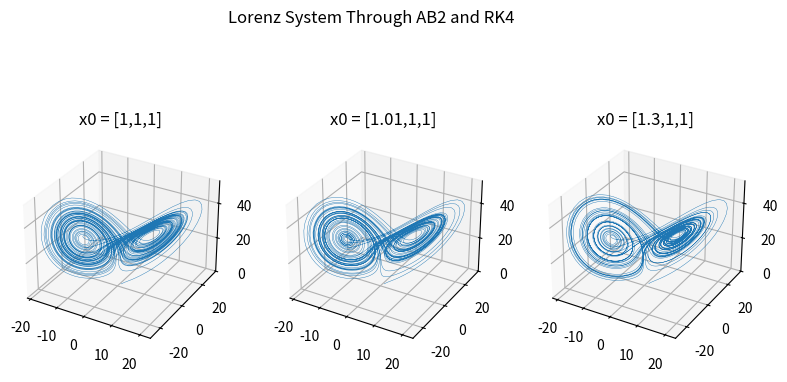

Write Python code to recreate this figure.
import numpy as np
import matplotlib.pyplot as plt
np.set_printoptions(precision=2)


def AB2_3D(func, h, N, x0, x1, tn_1):
    """
    Adams Bashforth 2, 3 Dimensions

    Parameters:
        func (function): ODE function
        h (float): step size
        N (int): number of steps
        x0 (list): necessary history (true values or estimation)
        x1 (list): necessary history (true values or estimation)
        tn_1 (float): starting time

    Returns:
        numpy.ndarray: Array of shape (3, N+1) containing the solution
    """
    x = np.zeros(shape=(3,N+1))
    t = np.arange(tn_1, (N*h)+tn_1, h)
    x[:,0]=x0
    x[:,1]=x1
    for i in range(1,N):
        np.round(x, 3)
        x[:,i+1]= x[:,i] + np.multiply(3/2*h,func(t[i], x[:,i])) - np.multiply(1/2*h,func(t[i-1], x[:,i-1]))
    return x


def RK4(func, h, xn, tn):
    """
    Runge-Kutta 4th Order

    Parameters:
        func (function): ODE function
        h (float): step size
        xn (list): current state
        tn (float): current time

    Returns:
        numpy.ndarray: Array of shape (3,) containing the next state
    """
    k1 = func(tn, xn)
    k2 = func((tn + h/2), (xn + np.multiply(k1,h/2)))
    k3 = func((tn + h/2), (xn + np.multiply(k2,h/2)))
    k4 = func((tn + h), (xn + np.multiply(k3, h)))
    k = np.round([k1, k2, k3, k4], 6).reshape(3,4)
    return xn + np.multiply(h/6,k[:,0] + np.multiply(2,k[:,1]) + np.multiply(2,k[:,2]) + k[:,3])


def helix(t, xi):
    """
    ODE function for helix

    Parameters:
        t (float): current time
        xi (list): current state

    Returns:
        list: List of derivatives [dx/dt, dy/dt, dz/dt]
    """
    w = 1
    k = 2
    x = -w*xi[1]
    y = w*xi[0]
    return [x, y, k]


def Lorenz(t, xi):
    """
    ODE function for Lorenz system

    Parameters:
        t (float): current time
        xi (list): current state

    Returns:
        list: List of derivatives [dx/dt, dy/dt, dz/dt]
    """
    sig = 10
    p = 28
    beta = 8/3
    x = sig*(xi[1]-xi[0])
    y = xi[0]*(p - xi[2])
    z = xi[0]*xi[1] - beta*xi[2]
    return [x, y, z]


def checkhelix(h, N, x0, tn_1):
    """
    True function for helix

    Parameters:
        h (float): step size
        N (int): number of steps
        x0 (list): initial state
        tn_1 (float): starting time

    Returns:
        numpy.ndarray: Array of shape (3, N+1) containing the true solution
    """
    x = np.zeros(shape=(3, N+1), dtype=np.float128)
    t = np.arange(tn_1, (N*h)+tn_1, h)
    x[:,0]=x0
    for i in range(0,N):
        x[:,i+1] = [3*np.cos(t[i]), 3*np.sin(t[i]), (2*t[i])]
    return x


def helix_demo():
    """
    Calculator with graph for helix (for testing only)
    """
    pred_hel = AB2_3D(func=helix, h=.1, N=500, x0=[3, 0, 0], x1=[1.62, 2.52, 2], tn_1=1)
    tru_hel = checkhelix(h=.1, N=500, x0=[3, 0, 0], tn_1=1)

    fig, ax = plt.subplots(1,2, subplot_kw={'projection': "3d"})
    ax[0].plot(pred_hel[0,:], pred_hel[1,:], pred_hel[2,:])
    ax[1].plot(tru_hel[0,:], tru_hel[1,:], tru_hel[2,:])
    plt.show()


def lorenz_calc():
    """
    Calculator with graph for Lorenz system (for testing only)
    """
    pred_lor = AB2_3D(func=Lorenz, h=.01, N=5000, x0=[1,1,1], x1=RK4(Lorenz, h=.0025, xn=[1,1,1], tn=0), tn_1=0)

    ax = plt.figure().add_subplot(projection='3d')
    ax.plot(pred_lor[0,:], pred_lor[1,:], pred_lor[2,:], lw=.3)
    plt.show()
    

if __name__ == '__main__':
    pred_lor = [AB2_3D(func=Lorenz, h=.01, N=5000, x0=[1,1,1], x1=RK4(Lorenz, h=.0025, xn=[1,1,1], tn=0), tn_1=0),
                AB2_3D(func=Lorenz, h=.01, N=5000, x0=[1.01,1,1], x1=RK4(Lorenz, h=.0025, xn=[1.01,1,1], tn=0), tn_1=0),
                AB2_3D(func=Lorenz, h=.01, N=5000, x0=[1.3,1,1], x1=RK4(Lorenz, h=.0025, xn=[1.3,1,1], tn=0), tn_1=0)]

    fig = plt.figure(figsize=plt.figaspect(0.5))
    fig.suptitle('Lorenz System Through AB2 and RK4')
    ax1 = fig.add_subplot(1,3,1, projection='3d')
    ax1.set_title('x0 = [1,1,1]')
    ax1.plot(pred_lor[0][0,:], pred_lor[0][1,:], pred_lor[0][2,:], lw=.3)
    ax2 = fig.add_subplot(1,3,2, projection='3d')
    ax2.set_title('x0 = [1.01,1,1]')
    ax2.plot(pred_lor[1][0,:], pred_lor[1][1,:], pred_lor[1][2,:], lw=.3)
    ax3 = fig.add_subplot(1,3,3, projection='3d')
    ax3.set_title('x0 = [1.3,1,1]')
    ax3.plot(pred_lor[2][0,:], pred_lor[2][1,:], pred_lor[2][2,:], lw=.3)

    plt.show()
